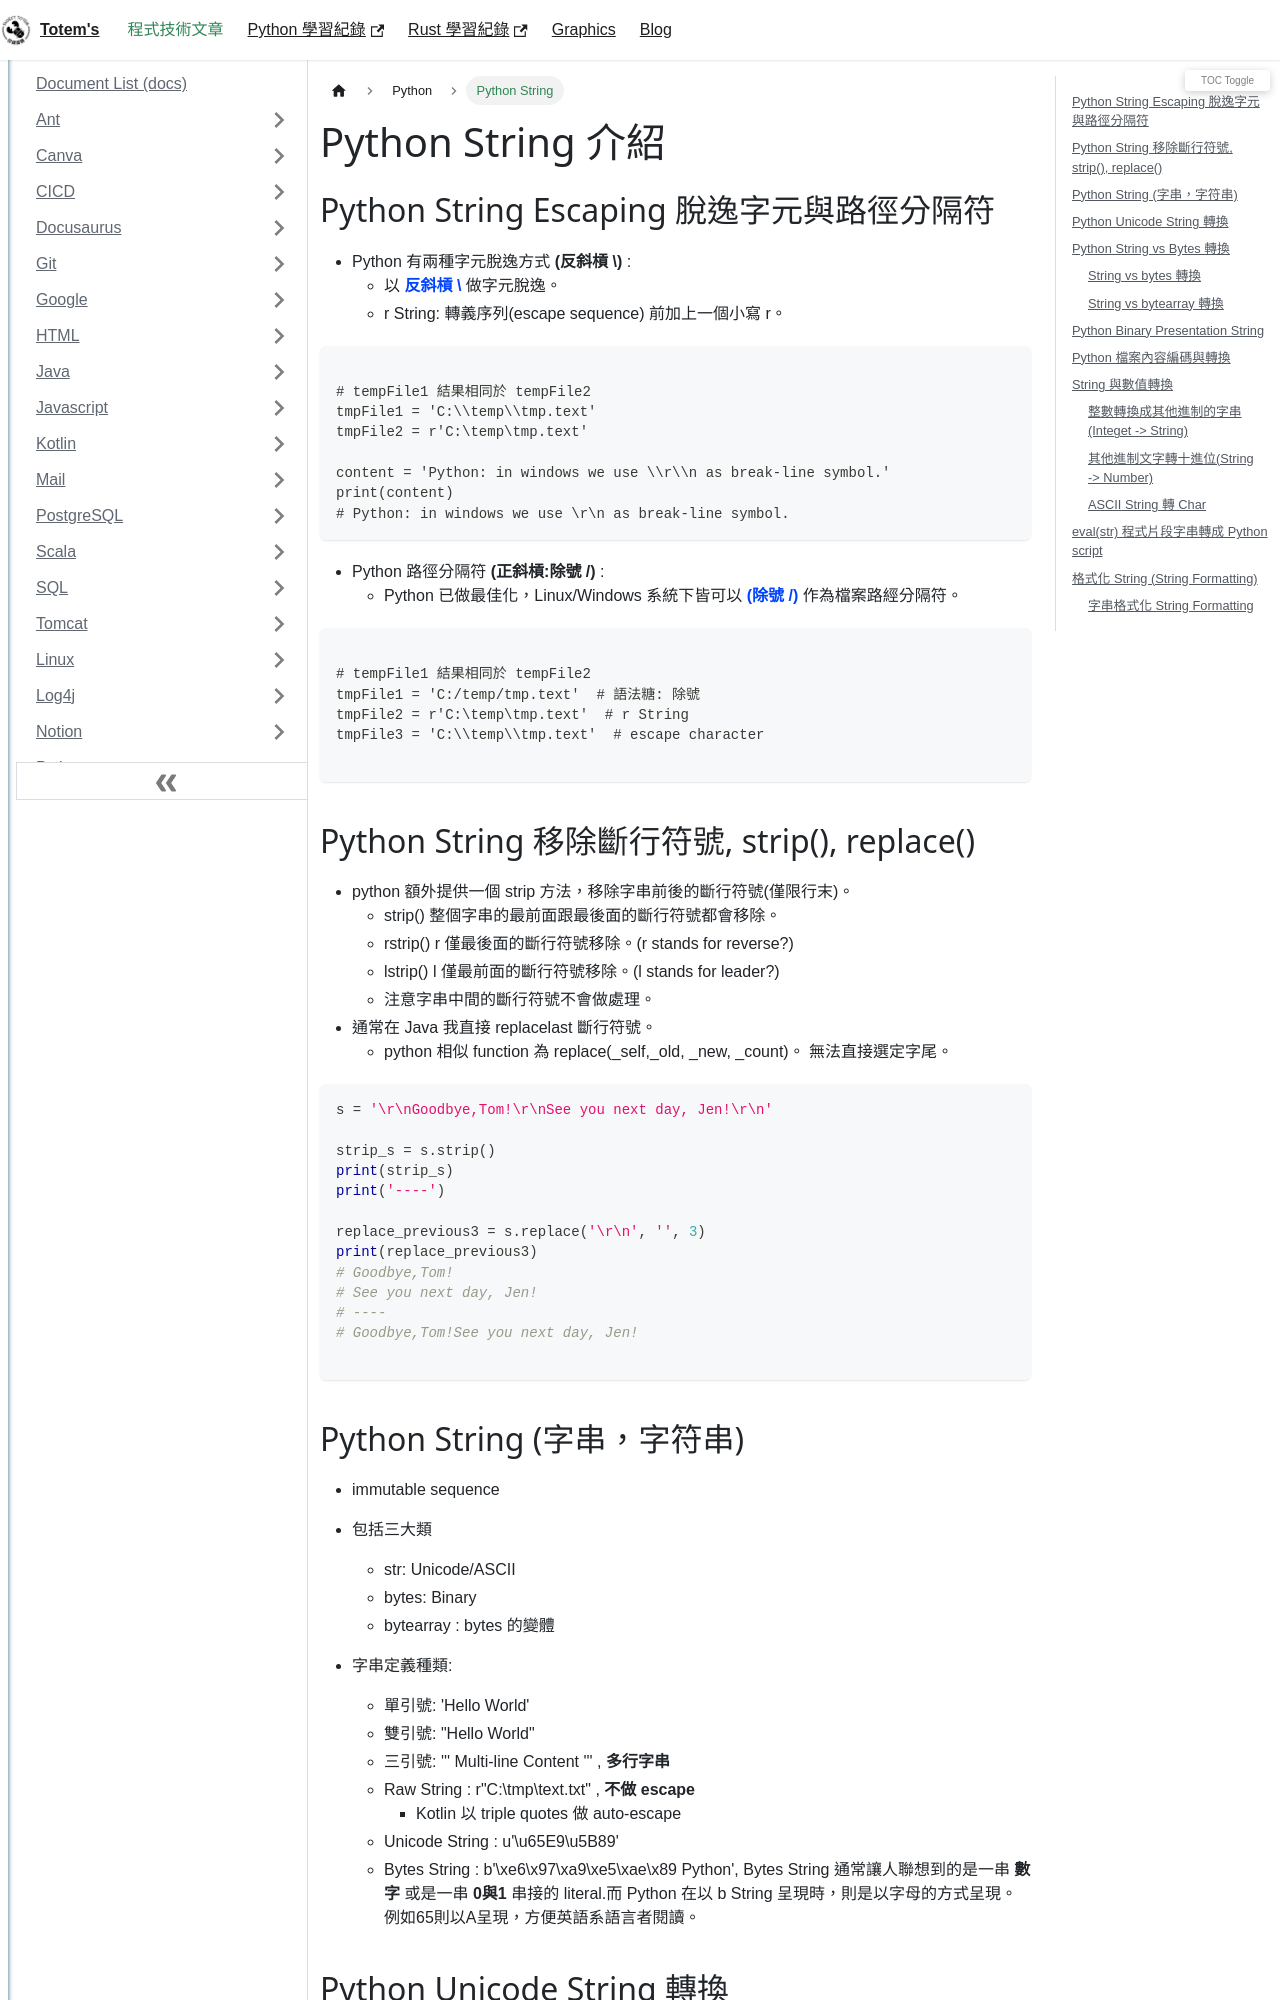

repository: chichunhuang/slash · page: docs/Python/Python_Typing_String/index.html · generator: docusaurus

---
title: Python String
description: Python String
keywords: [Python,String]
---

# Python String 介紹

## Python String Escaping 脫逸字元與路徑分隔符 

* Python 有兩種字元脫逸方式 __(反斜槓 \\)__ :  
    * 以 <span style={{color: '#0044FF'}}> __反斜槓 \\__ </span> 做字元脫逸。  
    * r String: 轉義序列(escape sequence) 前加上一個小寫 r。  

```python=

# tempFile1 結果相同於 tempFile2  
tmpFile1 = 'C:\\temp\\tmp.text'  
tmpFile2 = r'C:\temp\tmp.text'  

content = 'Python: in windows we use \\r\\n as break-line symbol.'
print(content)
# Python: in windows we use \r\n as break-line symbol.
```

* Python 路徑分隔符 __(正斜槓:除號 /)__ :  
    * Python 已做最佳化，Linux/Windows 系統下皆可以<span style={{color: '#0044FF'}}>  __(除號 /)__ </span>作為檔案路經分隔符。  
    
```python=

# tempFile1 結果相同於 tempFile2  
tmpFile1 = 'C:/temp/tmp.text'  # 語法糖: 除號
tmpFile2 = r'C:\temp\tmp.text'  # r String
tmpFile3 = 'C:\\temp\\tmp.text'  # escape character

```

## Python String 移除斷行符號, strip(), replace()
* python 額外提供一個 strip 方法，移除字串前後的斷行符號(僅限行末)。  
    * strip() 整個字串的最前面跟最後面的斷行符號都會移除。  
    * rstrip() r 僅最後面的斷行符號移除。(r stands for reverse?)  
    * lstrip() l 僅最前面的斷行符號移除。(l stands for leader?)  
    * 注意字串中間的斷行符號不會做處理。  
* 通常在 Java 我直接 replacelast 斷行符號。  
    * python 相似 function 為 replace(_self,_old, _new, _count)。 無法直接選定字尾。  

```python
s = '\r\nGoodbye,Tom!\r\nSee you next day, Jen!\r\n'

strip_s = s.strip()
print(strip_s)
print('----')

replace_previous3 = s.replace('\r\n', '', 3)
print(replace_previous3)
# Goodbye,Tom!
# See you next day, Jen!
# ----
# Goodbye,Tom!See you next day, Jen!

```
